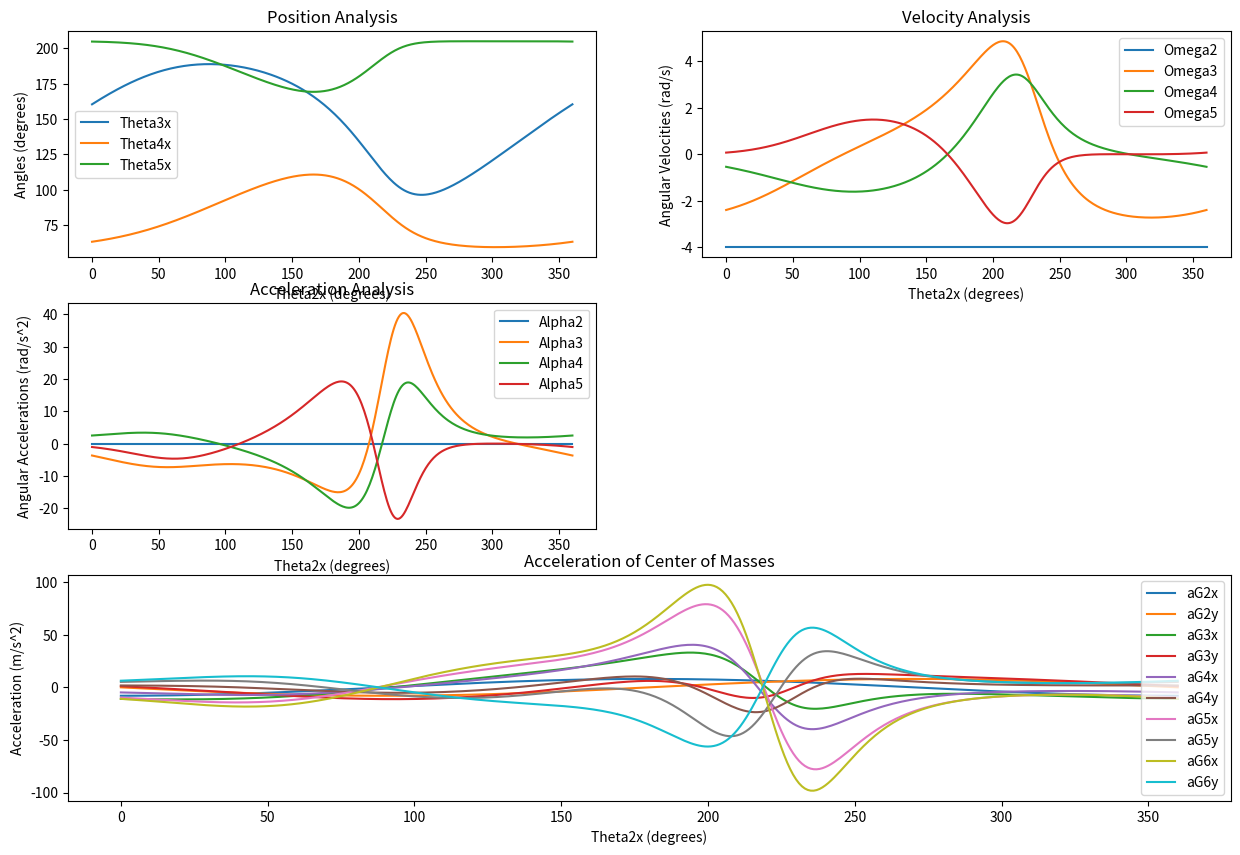
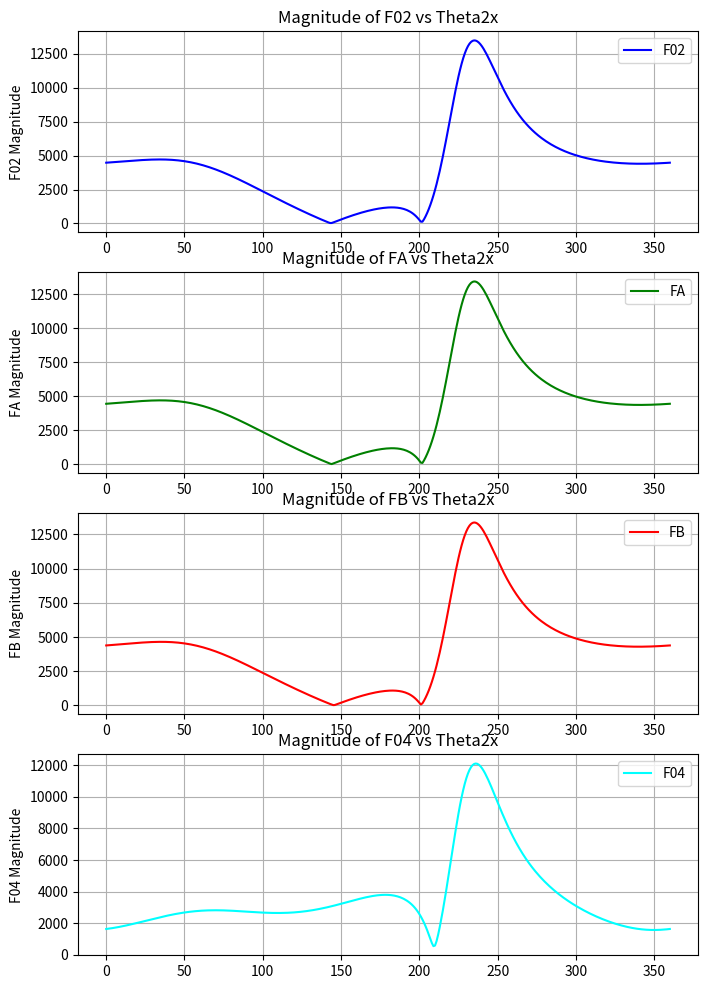
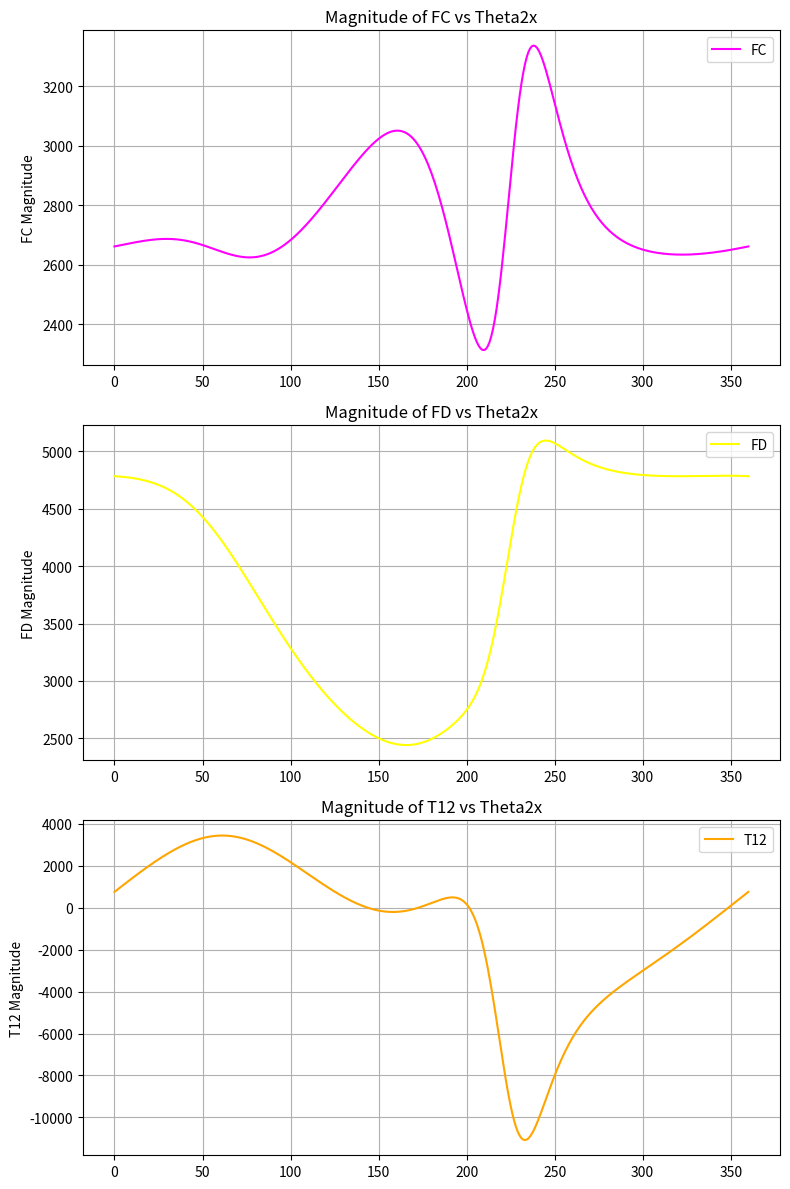

Reproduce these figures in Python, in order.
import math
import matplotlib.pyplot as plt
import numpy as np
import pandas as pd

# TakeHome Project Spring 2023
a_pin = 1.00
b_pin = 1.50
c_pin = 2.50
d_pin = 2.315
a_slider = 4.00
b_slider = 3.00
c_slider = 1.542635

angle_G5CE = 21.2505
g5C = 1.6094

omega2 = -4
alpha2 = 0

mass_per_unit_length = 3  #kg
m2 = a_pin*mass_per_unit_length
m3 = b_pin*mass_per_unit_length
m4 = a_slider*mass_per_unit_length
m5 = 6
m6 = 2
iG2 = (1/12)*m2*(a_pin**2)
iG3 = (1/12)*m3*(b_pin**2)
iG4 = (1/12)*m4*(a_slider**2)
iG5 = 6.0208

angle_O2O4 = 48.33
angle_slider = 30
k1 = d_pin/a_pin
k2 = d_pin/c_pin
k3 = ((a_pin**2)-(b_pin**2)+(c_pin**2)+(d_pin**2))/(2*a_pin*c_pin)
k4 = d_pin/b_pin
k5 = ((c_pin**2)-(d_pin**2)-(a_pin**2)-(b_pin**2))/(2*a_pin*b_pin)

d_min = -5.93009
d_max = -1.68001
theta2_for_dmin = 166
theta2_for_dmax = 302
F = 5000
g = 9.81

def positionanalysis_PinJointed (theta2_pin):
    theta3_and_theta4 = ["", ""]
    theta2_radians = math.radians(theta2_pin)
    aa = math.cos(theta2_radians) - k1 - k2 * math.cos(theta2_radians) + k3
    bb = -2*math.sin(theta2_radians)
    cc = k1-(k2+1)*math.cos(theta2_radians)+k3
    dd = math.cos(theta2_radians) - k1 + (k4 * math.cos(theta2_radians)) + k5
    ee = bb
    ff = k1+(k4-1)*math.cos(theta2_radians)+k5
    theta3_rad = 2 * math.atan((-ee + ((ee ** 2 - 4 * dd * ff)**0.5)) / (2 * dd))
    theta3_deg = math.degrees(theta3_rad)

    theta4_rad = 2 * math.atan((-bb + (bb ** 2 - 4 * aa * cc)**0.5) / (2 * aa))
    theta4_deg = math.degrees(theta4_rad)

    theta3_and_theta4 [0] = theta3_deg
    theta3_and_theta4[1] = theta4_deg
    return theta3_and_theta4

def positionanalysis_SliderCrank (theta2_slider):
    theta3_and_d = ["", ""]
    theta2_slider_rad = math.radians(theta2_slider)
    theta3_slider_rad = math.asin((a_slider*math.sin(theta2_slider_rad)-c_slider)/b_slider)
    theta3_slider_deg = math.degrees(theta3_slider_rad)
    d = a_slider*math.cos(theta2_slider_rad)-b_slider*math.cos(theta3_slider_rad)
#    print (f'theta3_slider_deg = {theta3_slider_deg}, d = {d}')
    theta3_and_d [0] = theta3_slider_deg
    theta3_and_d[1] = d
    return theta3_and_d


def velocityAnalysis_pinJointed (theta2, theta3, theta4, omega2):
    omega3_and_omega4 = ["", ""]
    angle1_rad = math.radians(theta4 - theta2)
    angle2_rad = math.radians(theta3 - theta4)
    angle3_rad = math.radians(theta2 - theta3)
    angle4_rad = math.radians(theta4 -theta3)
    omega3 = a_pin * omega2 * math.sin(angle1_rad) / (b_pin * math.sin(angle2_rad))
    omega4 = (a_pin*omega2*math.sin(angle3_rad))/(c_pin*math.sin(angle4_rad))
    omega3_and_omega4 [0] = omega3
    omega3_and_omega4[1] = omega4
    return omega3_and_omega4

def velocityAnalysis_sliderCrank (theta4, theta5, omega4):
    omega5_and_d_dot = ["", ""]
    omega5 = a_slider*math.cos(math.radians(theta4))*omega4/(b_slider*math.cos(math.radians(theta5)))
    d_dot = -a_slider*omega4*math.sin(math.radians(theta4))+b_slider*omega5*math.sin(math.radians(theta5))
    omega5_and_d_dot [0] = omega5
    omega5_and_d_dot[1] = d_dot
    return omega5_and_d_dot

def accelAnalysis_pinJointed(theta2, theta3, theta4, omega2, omega3, omega4, alpha2):
    alpha3_and_alpha4 = ["", ""]
    theta2_rad = math.radians(theta2)
    theta3_rad = math.radians(theta3)
    theta4_rad = math.radians(theta4)
    aA = c_pin*math.sin(theta4_rad)
    bB = b_pin*math.sin(theta3_rad)
    cC1 = a_pin*alpha2*math.sin(theta2_rad) + a_pin*(omega2**2)*math.cos(theta2_rad)
    cC2 = b_pin*(omega3**2)*math.cos(theta3_rad) - c_pin*(omega4**2)*math.cos(theta4_rad)
    cC = cC1 + cC2
    dD = c_pin*math.cos(theta4_rad)
    eE = b_pin*math.cos(theta3_rad)
    fF1 = a_pin*alpha2*math.cos(theta2_rad) - a_pin*(omega2**2)*math.sin(theta2_rad)
    fF2 = -b_pin*(omega3**2)*math.sin(theta3_rad) + c_pin*(omega4**2)*math.sin(theta4_rad)
    fF = fF1 + fF2
    alpha3 = (cC*dD - aA*fF)/(aA*eE - bB*dD)
    alpha4 = (cC*eE - bB*fF)/(aA*eE - bB*dD)
    alpha3_and_alpha4 [0] = alpha3
    alpha3_and_alpha4[1] = alpha4
    return alpha3_and_alpha4

def accelAnalysis_sliderCrank(theta4_slider, theta5_slider, omega4, omega5):
    alpha5_and_d_dotdot = ["", ""]
    theta4_slider_rad = math.radians(theta4_slider)
    theta5_slider_rad = math.radians(theta5_slider)
    numerator1 = a_slider*alpha4*math.cos(theta4_slider_rad) - a_slider*(omega4**2)*math.sin(theta4_slider_rad)
    numerator2 = b_slider*(omega5**2)*math.sin(theta5_slider_rad)
    alpha5 = (numerator1 + numerator2)/(b_slider*math.cos(theta5_slider_rad))
    d_dotdot1 = -a_slider*alpha4*math.sin(theta4_slider_rad) - a_slider*(omega4**2)*math.cos(theta4_slider_rad)
    d_dotdot2 = b_slider*alpha5*math.sin(theta5_slider_rad) + b_slider*(omega5**2)*math.cos(theta5_slider_rad)
    d_dotdot = d_dotdot1+d_dotdot2
    alpha5_and_d_dotdot[0] = alpha5
    alpha5_and_d_dotdot[1] = d_dotdot
    return alpha5_and_d_dotdot

def accel_of_center_of_masses_pinJointed (theta2x):
    aG2x_aG2y_aG3x_aG3y_aG4x_aG4y = ['', "", "", "", "", ""]
    theta_G2O2_rad = math.radians(theta2x)
    Theta_G3A_rad = math.radians(theta3x)
    theta_G4O4_rad = math.radians(theta4x)
    g2O2 = a_pin/2
    g3A = b_pin/2
    g4O4 = a_slider/2
    a_G2x = g2O2*(-(omega2**2)*math.cos(theta_G2O2_rad) - alpha2*math.sin(theta_G2O2_rad))
    a_G2y = g2O2 * (-(omega2 ** 2) * math.sin(theta_G2O2_rad) + alpha2 * math.cos(theta_G2O2_rad))
    a_G3x = a_pin*(-(omega2**2)*math.cos(theta_G2O2_rad) - alpha2*math.sin(theta_G2O2_rad))\
            + g3A*(-(omega3**2)*math.cos(Theta_G3A_rad) - alpha3*math.sin(Theta_G3A_rad))
    a_G3y = a_pin*(-(omega2**2)*math.sin(theta_G2O2_rad) + alpha2*math.cos(theta_G2O2_rad))\
            + g3A*(-(omega3**2)*math.sin(Theta_G3A_rad) + alpha3*math.cos(Theta_G3A_rad))
    a_G4x = g4O4*(-(omega4**2)*math.cos(theta_G4O4_rad) - alpha4*math.sin(theta_G4O4_rad))
    a_G4y = g4O4 * (-(omega4 ** 2) * math.sin(theta_G4O4_rad) + alpha4 * math.cos(theta_G4O4_rad))
    aG2x_aG2y_aG3x_aG3y_aG4x_aG4y[0] = a_G2x
    aG2x_aG2y_aG3x_aG3y_aG4x_aG4y[1] = a_G2y
    aG2x_aG2y_aG3x_aG3y_aG4x_aG4y[2] = a_G3x
    aG2x_aG2y_aG3x_aG3y_aG4x_aG4y[3] = a_G3y
    aG2x_aG2y_aG3x_aG3y_aG4x_aG4y[4] = a_G4x
    aG2x_aG2y_aG3x_aG3y_aG4x_aG4y[5] = a_G4y
    return [float(a_G2x), float(a_G2y), float(a_G3x), float(a_G3y), float(a_G4x), float(a_G4y)]

def accel_of_center_of_masses_sliderCrank ():
    aG5x_aG5y = ["", ""]
    theta_CO4_rad = math.radians(theta4x)
    theta_G5C_rad = math.radians(theta5x - angle_G5CE)

    a_G5x = a_slider*((-omega4**2)*math.cos(theta_CO4_rad) - alpha4*math.sin(theta_CO4_rad))\
            +g5C*((-omega5**2)*math.cos(theta_G5C_rad) - alpha5*math.sin(theta_G5C_rad))
    a_G5y = a_slider*((-omega4**2)*math.sin(theta_CO4_rad) + alpha4*math.cos(theta_CO4_rad))\
            +g5C*((-omega5**2)*math.sin(theta_G5C_rad) + alpha5*math.cos(theta_G5C_rad))
    aG5x_aG5y[0] = a_G5x
    aG5x_aG5y[1] = a_G5y
    return [float(a_G5x), float(a_G5y)]
    
def calculate_position_vectors(theta2x, theta3x, theta4x, a_pin, b_pin, c_pin, d_pin, theta2, theta3, theta4, omega2, omega3, omega4, alpha2):
    c = 4.0
    BC = 1.5
    alpha3_and_alpha4 = ["", ""]
    theta2_rad = math.radians(theta2)
    theta3_rad = math.radians(theta3)
    theta4_rad = math.radians(theta4)
    aA = c_pin*math.sin(theta4_rad)
    bB = b_pin*math.sin(theta3_rad)
    cC1 = a_pin*alpha2*math.sin(theta2_rad) + a_pin*(omega2**2)*math.cos(theta2_rad)
    cC2 = b_pin*(omega3**2)*math.cos(theta3_rad) - c_pin*(omega4**2)*math.cos(theta4_rad)
    cC = cC1 + cC2
    # Define the angles for each R vector based on theta2x
    theta_65 = 21.25
    theta_R12 = math.radians(theta2x + 180)
    theta_R32 = math.radians(theta2x)
    theta_R23 = math.radians(theta3x - 180)
    theta_R34 = math.radians(theta4x)
    theta_R43 = math.radians(theta3x)
    theta_R14 = math.radians(theta4x + 180)
    theta_R54 = math.radians(theta4x)
    theta_R45 = math.radians(theta5x - theta_65 + 180)
    theta_R65 = math.radians(theta5x + theta_65)

    # Calculate the position vectors for R12
    R12x = (a_pin / 2) * math.cos(theta_R12)
    R12y = (a_pin / 2) * math.sin(theta_R12)

    # Calculate the position vectors for R32
    R32x = (a_pin / 2) * math.cos(theta_R32)
    R32y = (a_pin / 2) * math.sin(theta_R32)

    # Calculate the position vectors for R23
    R23x = (b_pin / 2) * math.cos(theta_R23)
    R23y = (b_pin / 2) * math.sin(theta_R23)

    # Calculate the position vectors for R43
    R43x = (b_pin / 2) * math.cos(theta_R43)
    R43y = (b_pin / 2) * math.sin(theta_R43)
    
    # Calculate the postion vectors for R34
    R34x = (((c / 2) - (BC)) * math.cos(theta_R34))
    R34y = (((c / 2) - (BC)) * math.sin(theta_R34))

    # Calculate the position vectors for R14
    R14x = (c / 2) * math.cos(theta_R14)
    R14y = (c / 2) * math.sin(theta_R14)

    # Calculate the position vectors for R54
    R54x = (c / 2) * math.cos(theta_R54)
    R54y = (c / 2) * math.sin(theta_R54)

    # Calculate the position vectors for R45
    R45x = (g5C) * math.cos(theta_R45)
    R45y = (g5C) * math.sin(theta_R45)

    # Calculate the position vectors for R65
    R65x = (g5C) * math.cos(theta_R65)
    R65y = (g5C) * math.sin(theta_R65)
    
    # Return all calculated vectors
    return {
        'R12x': R12x, 'R12y': R12y,
        'R32x': R32x, 'R32y': R32y,
        'R23x': R23x, 'R23y': R23y,
        'R43x': R43x, 'R43y': R43y,
        'R34x': R34x, 'R34y': R34y,
        'R14x': R14x, 'R14y': R14y,
        'R54x': R54x, 'R54y': R54y,
        'R45x': R45x, 'R45y': R45y,
        'R65x': R65x, 'R65y': R65y,
    }
    
def solve_forceMatrix(R12x, R12y, R32x, R32y, R23x, R23y, R43x, R43y, R34x, R34y, R14x, R14y, R54x, R54y, R45x, R45y, R65x, R65y, m2, m3, m4, m5, m6, iG2, iG3, iG4, iG5, F, g, a_G2x, a_G2y, a_G3x, a_G3y, a_G4x, a_G4y, a_G5x, a_G5y, a_G6x, a_G6y, alpha2, alpha3, alpha4, alpha5):
    force_matrix = np.array([
        [1, 0, 1, 0, 0, 0, 0, 0, 0, 0, 0, 0, 0, 0, 0],
        [0, 1, 0, 1, 0, 0, 0, 0, 0, 0, 0, 0, 0, 0, 0],
        [-R12y, R12y, -R32y, R32x, 0, 0, 0, 0, 0, 0, 0, 0, 0, 0, 1],
        [0, 0, -1, 0, 1, 0, 0, 0, 0, 0, 0, 0, 0, 0, 0],
        [0, 0, 0, -1, 0, 1, 0, 0, 0, 0, 0, 0, 0, 0, 0],
        [0, 0, R23y, -R23x, -R43y, R43x, 0, 0, 0, 0, 0, 0, 0, 0, 0],
        [0, 0, 0, 0, -1, 0, 1, 0, 1, 0, 0, 0, 0, 0, 0],
        [0, 0, 0, 0, 0, -1, 0, 1, 0, 1, 0, 0, 0, 0, 0],
        [0, 0, 0, 0, R34y, -R34x, -R14y, R14x, -R54y, R54x, 0, 0, 0, 0, 0],
        [0, 0, 0, 0, 0, 0, 0, 0, -1, 0, 1, 0, 0, 0, 0],
        [0, 0, 0, 0, 0, 0, 0, 0, 0, -1, 0, 1, 0, 0, 0],
        [0, 0, 0, 0, 0, 0, 0, 0, R45y, -R45x, -R65y, R65x, 0, 0, 0],
        [0, 0, 0, 0, 0, 0, 0, 0, 0, 0, -1, 0, 1, 0, 0],
        [0, 0, 0, 0, 0, 0, 0, 0, 0, 0, 0, -1, 0, 1, 0],
        [0, 0, 0, 0, 0, 0, 0, 0, 0, 0, 0, 0, np.cos(np.radians(30)), -np.sin(np.radians(30)), 0]
    ])
    
    solutions_matrix = np.array([
       	[m2*a_G2x],
        [m2*a_G2y + m2*g],
        [iG2*alpha2],
        [m3*a_G3x],
        [m3*a_G3y + m3*g],
        [iG3*alpha3],
        [m4*a_G4x],
        [m4*a_G4y + m4*g],
        [iG4*alpha4],
        [m5*a_G5x],
        [m5*a_G5y + m5*g + F],
        [iG5*alpha5],
        [m6*a_G6x],
        [m6*a_G6y + m6*g],
        [0]
    ])
    # Solve the force matrix to get the force components
    solutions = np.linalg.solve(force_matrix, solutions_matrix)
    # Return the solutions with 'F' values in the specified format
    return {
        'F12x': solutions[0][0], 'F12y': solutions[1][0],
        'F32x': solutions[2][0], 'F32y': solutions[3][0],
        'F43x': solutions[4][0], 'F43y': solutions[5][0],
        'F14x': solutions[6][0], 'F14y': solutions[7][0],
        'F54x': solutions[8][0], 'F54y': solutions[9][0],
        'F65x': solutions[10][0], 'F65y': solutions[11][0],
        'F16x': solutions[12][0], 'F16y': solutions[13][0],
        'T12': solutions[14][0]
    }

def calculate_magnitudes(F12x, F12y, F32x, F32y, F43x, F43y, F14x, F14y, F54x, F54y, F65x, F65y, F16x, F16y, T12):
    # Calculate the magnitudes of the forces based on their x and y components
    F02 = np.sqrt(F12x**2 + F12y**2)
    FA = np.sqrt(F32x**2 + F32y**2)
    FB = np.sqrt(F43x**2 + F43y**2)
    F04 = np.sqrt(F14x**2 + F14y**2)
    FC = np.sqrt(F54x**2 + F54y**2)
    FD = np.sqrt(F65x**2 + F65y**2)
    F16 = np.sqrt(F16x**2 + F16y**2)

    # Return the magnitudes in a new dictionary
    return {
        'F02': F02,
        'FA': FA,
        'FB': FB,
        'F04': F04,
        'FC': FC,
        'FD': FD,
        'F16': F16,
        'T12': T12
    }

# Data lists for plotting
theta2x_list = []
theta3x_list = []
theta4x_list = []
theta5x_list = []
d_list = []

omega2_list = []
omega3_list = []
omega4_list = []
omega5_list = []
d_dot_list = []

alpha2_list = []
alpha3_list = []
alpha4_list = []
alpha5_list = []
d_dotdot_list = []

aG2x_list = []
aG2y_list = []
aG3x_list = []
aG3y_list = []
aG4x_list = []
aG4y_list = []
aG5x_list = []
aG5y_list = []
aG6x_list = []
aG6y_list = []

R12x_list = []
R12y_list = []
R32x_list = []
R32y_list = []
R23x_list = []
R23y_list = []
R43x_list = []
R43y_list = []
R34x_list = []
R34y_list = []
R14x_list = []
R14y_list = []
R54x_list = []
R54y_list = []
R45x_list = []
R45y_list = []
R65x_list = []
R65y_list = []

FO2_list = []
FA_list = []
FB_list = []
FO4_list = []
FC_list = []
FD_list = []
T12_list = []

# Initialize variables to record the maximum magnitudes and corresponding angles
max_F02, angle_max_F02 = 0, 0
max_FA, angle_max_FA = 0, 0
max_FB, angle_max_FB = 0, 0
max_F04, angle_max_F04 = 0, 0
max_FC, angle_max_FC = 0, 0
max_FD, angle_max_FD = 0, 0
max_T12, angle_max_T12 = 0, 0

# MAIN LOOP to calculate the parameters for each angle theta2x from 0 to 360 degrees

for x in range(0, 361, 1):
    theta2x = x
    theta2 = theta2x + 180 - angle_O2O4
    theta3_and_theta4 = positionanalysis_PinJointed(theta2)
    theta3 = theta3_and_theta4[0]
    theta3x = theta3 - 180 + angle_O2O4
    if theta3x < 0:
        theta3x = theta3x + 360

    theta4 = theta3_and_theta4[1]
    theta4x = theta4 - 180 + angle_O2O4
    if theta4x < 0:
        theta4x = theta4x + 360

    gamma = abs(theta3x - theta4x)

    theta4_slider = theta4 - 180 + angle_O2O4 + angle_slider
    theta5_and_d = positionanalysis_SliderCrank(theta4_slider)
    theta5_slider = theta5_and_d[0]
    theta5x = 180 - angle_slider + theta5_slider
    if theta5x < 0:
        theta5x = theta5x + 360

    d = theta5_and_d[1]

    theta2x_list.append(theta2x)
    theta3x_list.append(theta3x)
    theta4x_list.append(theta4x)
    theta5x_list.append(theta5x)
    d_list.append(d)

    omega3_and_omega4 = velocityAnalysis_pinJointed(theta2, theta3, theta4, omega2)
    omega3 = omega3_and_omega4[0]
    omega4 = omega3_and_omega4[1]
    omega5_and_d_dot = velocityAnalysis_sliderCrank (theta4_slider, theta5_slider, omega4)
    omega5 = omega5_and_d_dot[0]
    d_dot = omega5_and_d_dot[1]

    omega2_list.append(omega2)
    omega3_list.append(omega3)
    omega4_list.append(omega4)
    omega5_list.append(omega5)
    d_dot_list.append(d_dot)

#   alpha2 = calculate_alpha2(omega2, delta)
    alpha3_and_alpha4 = accelAnalysis_pinJointed(theta2, theta3, theta4, omega2, omega3, omega4, alpha2)
    alpha3 = alpha3_and_alpha4[0]
    alpha4 = alpha3_and_alpha4[1]
    alpha5_and_d_dotdot = accelAnalysis_sliderCrank(theta4_slider, theta5_slider, omega4, omega5)
    alpha5 = alpha5_and_d_dotdot[0]
    d_dotdot = alpha5_and_d_dotdot[1]
    
    alpha2_list.append(alpha2)
    alpha3_list.append(alpha3)
    alpha4_list.append(alpha4)
    alpha5_list.append(alpha5)
    d_dotdot_list.append(d_dotdot)

    aG2x_aG2y_aG3x_aG3y_aG4x_aG4y = accel_of_center_of_masses_pinJointed(theta2x)
    a_G2x = aG2x_aG2y_aG3x_aG3y_aG4x_aG4y[0]
    a_G2y = aG2x_aG2y_aG3x_aG3y_aG4x_aG4y[1]
    a_G3x = aG2x_aG2y_aG3x_aG3y_aG4x_aG4y[2]
    a_G3y = aG2x_aG2y_aG3x_aG3y_aG4x_aG4y[3]
    a_G4x = aG2x_aG2y_aG3x_aG3y_aG4x_aG4y[4]
    a_G4y = aG2x_aG2y_aG3x_aG3y_aG4x_aG4y[5]

    aG2x_list.append(a_G2x)
    aG2y_list.append(a_G2y)
    aG3x_list.append(a_G3x)
    aG3y_list.append(a_G3y)
    aG4x_list.append(a_G4x)
    aG4y_list.append(a_G4y)

    aG5x_aG5y = accel_of_center_of_masses_sliderCrank()
    a_G5x = aG5x_aG5y[0]
    a_G5y = aG5x_aG5y[1]
    aG5x_list.append(a_G5x)
    aG5y_list.append(a_G5y)

    # Calculate a_G6x and a_G6y using d_dotdot, angle_slider, and add to list
    a_G6x = d_dotdot * math.cos(math.radians(angle_slider))
    a_G6y = -d_dotdot * math.sin(math.radians(angle_slider))
    aG6x_list.append(a_G6x)
    aG6y_list.append(a_G6y)
    
    # Call the function to calculate position vectors and append to lists
    R_vectors = calculate_position_vectors(theta2x, theta3x, theta4x, a_pin, b_pin, c_pin, d_pin, theta2, theta3, theta4, omega2, omega3, omega4, alpha2)
    R12x_list.append(R_vectors['R12x'])
    R12y_list.append(R_vectors['R12y'])
    R32x_list.append(R_vectors['R32x'])
    R32y_list.append(R_vectors['R32y'])
    R23x_list.append(R_vectors['R23x'])
    R23y_list.append(R_vectors['R23y'])
    R43x_list.append(R_vectors['R43x'])
    R43y_list.append(R_vectors['R43y'])
    R34x_list.append(R_vectors['R34x'])
    R34y_list.append(R_vectors['R34y'])
    R14x_list.append(R_vectors['R14x'])
    R14y_list.append(R_vectors['R14y'])
    R54x_list.append(R_vectors['R54x'])
    R54y_list.append(R_vectors['R54y'])
    R45x_list.append(R_vectors['R45x'])
    R45y_list.append(R_vectors['R45y'])
    R65x_list.append(R_vectors['R65x'])
    R65y_list.append(R_vectors['R65y'])
    
    # Now extract each component from the returned dictionary
    R12xx = R_vectors['R12x']
    R12yy = R_vectors['R12y']
    R32xx = R_vectors['R32x']
    R32yy = R_vectors['R32y']
    R23xx = R_vectors['R23x']
    R23yy = R_vectors['R23y']
    R43xx = R_vectors['R43x']
    R43yy = R_vectors['R43y']
    R34xx = R_vectors['R34x']
    R34yy = R_vectors['R34y']
    R14xx = R_vectors['R14x']
    R14yy = R_vectors['R14y']
    R54xx = R_vectors['R54x']
    R54yy = R_vectors['R54y']
    R45xx = R_vectors['R45x']
    R45yy = R_vectors['R45y']
    R65xx = R_vectors['R65x']
    R65yy = R_vectors['R65y']
    
    # Here, call your solve_forceMatrix function with the required parameters
    force_components = solve_forceMatrix(
        R12xx, R12yy, R32xx, R32yy, R23xx, R23yy, R43xx, R43yy, R34xx, R34yy, 
        R14xx, R14yy, R54xx, R54yy, R45xx, R45yy, R65xx, R65yy, 
        m2, m3, m4, m5, m6, iG2, iG3, iG4, iG5, 
        F, g, a_G2x, a_G2y, a_G3x, a_G3y, a_G4x, a_G4y, 
        a_G5x, a_G5y, a_G6x, a_G6y, alpha2, alpha3, alpha4, alpha5
    )

    # Now, calculate the magnitudes of these force components
    magnitudes = calculate_magnitudes(
        force_components['F12x'], force_components['F12y'], force_components['F32x'], force_components['F32y'],
        force_components['F43x'], force_components['F43y'], force_components['F14x'], force_components['F14y'],
        force_components['F54x'], force_components['F54y'], force_components['F65x'], force_components['F65y'],
        force_components['F16x'], force_components['F16y'], force_components['T12']
    )

    # Append the calculated magnitudes to your lists
    FO2_list.append(magnitudes['F02'])
    FA_list.append(magnitudes['FA'])
    FB_list.append(magnitudes['FB'])
    FO4_list.append(magnitudes['F04'])
    FC_list.append(magnitudes['FC'])
    FD_list.append(magnitudes['FD'])
    T12_list.append(magnitudes['T12'])
    
    # Update the max magnitude values if current magnitudes are greater
    max_F02 = max(max_F02, magnitudes['F02'])
    max_FA = max(max_FA, magnitudes['FA'])
    max_FB = max(max_FB, magnitudes['FB'])
    max_F04 = max(max_F04, magnitudes['F04'])
    max_FC = max(max_FC, magnitudes['FC'])
    max_FD = max(max_FD, magnitudes['FD'])
    max_T12 = max(max_T12, magnitudes['T12'])
    
    # Update the max magnitude values and their corresponding angles
    if magnitudes['F02'] > max_F02:
        max_F02, angle_max_F02 = magnitudes['F02'], theta2x
    if magnitudes['FA'] > max_FA:
        max_FA, angle_max_FA = magnitudes['FA'], theta2x
    if magnitudes['FB'] > max_FB:
        max_FB, angle_max_FB = magnitudes['FB'], theta2x
    if magnitudes['F04'] > max_F04:
        max_F04, angle_max_F04 = magnitudes['F04'], theta2x
    if magnitudes['FC'] > max_FC:
        max_FC, angle_max_FC = magnitudes['FC'], theta2x
    if magnitudes['FD'] > max_FD:
        max_FD, angle_max_FD = magnitudes['FD'], theta2x
    if magnitudes['T12'] > max_T12:
        max_T12, angle_max_T12 = magnitudes['T12'], theta2x
    
# Position DataFrame
position_data = {
    'Theta2x': theta2x_list,
    'Theta3x': theta3x_list,
    'Theta4x': theta4x_list,
    'Theta5x': theta5x_list,
    'D': d_list
}
position_df = pd.DataFrame(position_data)

# Velocity DataFrame
velocity_data = {
    'Theta2x': theta2x_list,
    'Omega2': omega2_list,
    'Omega3': omega3_list,
    'Omega4': omega4_list,
    'Omega5': omega5_list,
    'D_dot': d_dot_list
}
velocity_df = pd.DataFrame(velocity_data)

# Acceleration DataFrame
acceleration_data = {
    'Theta2x': theta2x_list,
    'Alpha2': alpha2_list,
    'Alpha3': alpha3_list,
    'Alpha4': alpha4_list,
    'Alpha5': alpha5_list,
    'D_dotdot': d_dotdot_list
}
acceleration_df = pd.DataFrame(acceleration_data)

# Acceleration of Center of Masses DataFrame
acceleration_cm_data = {
    'Theta2x': theta2x_list,
    'aG2x': aG2x_list,
    'aG2y': aG2y_list,
    'aG3x': aG3x_list,
    'aG3y': aG3y_list,
    'aG4x': aG4x_list,
    'aG4y': aG4y_list,
    'aG5x': aG5x_list,
    'aG5y': aG5y_list,
    'aG6x': aG6x_list,
    'aG6y': aG6y_list
}
acceleration_cm_df = pd.DataFrame(acceleration_cm_data)

# DataFrame for the first set of position vectors
position_vectors_data_1 = {
    'Theta2x': theta2x_list,
    'R12x': R12x_list,
    'R12y': R12y_list,
    'R32x': R32x_list,
    'R32y': R32y_list,
    'R23x': R23x_list,
    'R23y': R23y_list,
    'R43x': R43x_list,  # Assuming you meant R43x instead of R34x for symmetry
    'R43y': R43y_list   # Assuming you meant R43y instead of R34y for symmetry
}
position_vectors_df_1 = pd.DataFrame(position_vectors_data_1)

# DataFrame for the second set of position vectors
position_vectors_data_2 = {
    'Theta2x': theta2x_list,
    'R14x': R14x_list,  # Assuming R14x/R14y are calculated and lists are initialized
    'R14y': R14y_list,
    'R34x': R34x_list,
    'R34y': R34y_list,
    'R54x': R54x_list,  # Assuming R54x/R54y are calculated and lists are initialized
    'R54y': R54y_list,
    'R45x': R45x_list,
    'R45y': R45y_list,
    'R65x': R65x_list,
    'R65y': R65y_list
}
position_vectors_df_2 = pd.DataFrame(position_vectors_data_2)

# Create a DataFrame for the maximum magnitudes
max_magnitudes = pd.DataFrame({
    'Max Magnitude': ['F02', 'FA', 'FB', 'F04', 'FC', 'FD', 'T12'],
    'Value': [max_F02, max_FA, max_FB, max_F04, max_FC, max_FD, max_T12],
    'Angle at Max': [angle_max_F02, angle_max_FA, angle_max_FB, angle_max_F04, angle_max_FC, angle_max_FD, angle_max_T12]
})
print("Force Analysis Data for Links")
print(max_magnitudes)

# Now display only the specific rows for the given theta2x values
print("Position Analysis Data for Theta2x = 120:")
print(position_df[position_df['Theta2x'] == 120])

print("\nVelocity Analysis Data for Theta2x = 120:")
print(velocity_df[velocity_df['Theta2x'] == 120])

print("\nAcceleration Analysis Data for Theta2x = 120:")
print(acceleration_df[acceleration_df['Theta2x'] == 120])

print("\nAcceleration of Center of Masses Data for Theta2x = 120:")
print(acceleration_cm_df[acceleration_cm_df['Theta2x'] == 120])

print("\nPosition Vectors (table 1) for Theta2x = 120:")
print(position_vectors_df_1[position_vectors_df_1['Theta2x'] == 120])

print("\nPosition Vectors (table 2) for Theta2x = 120:")
print(position_vectors_df_2[position_vectors_df_2['Theta2x'] == 120])

# Plotting the data using matplotlib
plt.figure(figsize=(15, 10))

# Plot for Position Analysis
plt.subplot(3, 2, 1)
plt.plot(position_df['Theta2x'], position_df['Theta3x'], label='Theta3x')
plt.plot(position_df['Theta2x'], position_df['Theta4x'], label='Theta4x')
plt.plot(position_df['Theta2x'], position_df['Theta5x'], label='Theta5x')
plt.xlabel('Theta2x (degrees)')
plt.ylabel('Angles (degrees)')
plt.title('Position Analysis')
plt.legend()

# Plot for Velocity Analysis
plt.subplot(3, 2, 2)
plt.plot(velocity_df['Theta2x'], velocity_df['Omega2'], label='Omega2')
plt.plot(velocity_df['Theta2x'], velocity_df['Omega3'], label='Omega3')
plt.plot(velocity_df['Theta2x'], velocity_df['Omega4'], label='Omega4')
plt.plot(velocity_df['Theta2x'], velocity_df['Omega5'], label='Omega5')
plt.xlabel('Theta2x (degrees)')
plt.ylabel('Angular Velocities (rad/s)')
plt.title('Velocity Analysis')
plt.legend()

# Plot for Acceleration Analysis
plt.subplot(3, 2, 3)
plt.plot(acceleration_df['Theta2x'], acceleration_df['Alpha2'], label='Alpha2')
plt.plot(acceleration_df['Theta2x'], acceleration_df['Alpha3'], label='Alpha3')
plt.plot(acceleration_df['Theta2x'], acceleration_df['Alpha4'], label='Alpha4')
plt.plot(acceleration_df['Theta2x'], acceleration_df['Alpha5'], label='Alpha5')
plt.xlabel('Theta2x (degrees)')
plt.ylabel('Angular Accelerations (rad/s^2)')
plt.title('Acceleration Analysis')
plt.legend()

# Plot for Acceleration of Center of Masses
plt.subplot(3, 1, 3)
plt.plot(acceleration_cm_df['Theta2x'], acceleration_cm_df['aG2x'], label='aG2x')
plt.plot(acceleration_cm_df['Theta2x'], acceleration_cm_df['aG2y'], label='aG2y')
plt.plot(acceleration_cm_df['Theta2x'], acceleration_cm_df['aG3x'], label='aG3x')
plt.plot(acceleration_cm_df['Theta2x'], acceleration_cm_df['aG3y'], label='aG3y')
plt.plot(acceleration_cm_df['Theta2x'], acceleration_cm_df['aG4x'], label='aG4x')
plt.plot(acceleration_cm_df['Theta2x'], acceleration_cm_df['aG4y'], label='aG4y')
plt.plot(acceleration_cm_df['Theta2x'], acceleration_cm_df['aG5x'], label='aG5x')
plt.plot(acceleration_cm_df['Theta2x'], acceleration_cm_df['aG5y'], label='aG5y')
plt.plot(acceleration_cm_df['Theta2x'], acceleration_cm_df['aG6x'], label='aG6x')
plt.plot(acceleration_cm_df['Theta2x'], acceleration_cm_df['aG6y'], label='aG6y')
plt.xlabel('Theta2x (degrees)')
plt.ylabel('Acceleration (m/s^2)')
plt.title('Acceleration of Center of Masses')
plt.legend()

# Setup the figure and subplots
fig, axs = plt.subplots(4, 1, figsize=(8, 12))  # 4 subplots for each magnitude, all in one column

# Plot each magnitude in a separate subplot
axs[0].plot(theta2x_list, FO2_list, label='F02', color='blue')
axs[0].set_title('Magnitude of F02 vs Theta2x')
axs[0].set_ylabel('F02 Magnitude')

axs[1].plot(theta2x_list, FA_list, label='FA', color='green')
axs[1].set_title('Magnitude of FA vs Theta2x')
axs[1].set_ylabel('FA Magnitude')

axs[2].plot(theta2x_list, FB_list, label='FB', color='red')
axs[2].set_title('Magnitude of FB vs Theta2x')
axs[2].set_ylabel('FB Magnitude')

axs[3].plot(theta2x_list, FO4_list, label='F04', color='cyan')
axs[3].set_title('Magnitude of F04 vs Theta2x')
axs[3].set_ylabel('F04 Magnitude')

# Add legends and adjust layout
for ax in axs:
    ax.legend()
    ax.grid(True)

# Setup the figure and subplots
fig, axs = plt.subplots(3, 1, figsize=(8, 12))  # 3 subplots for each magnitude, all in one column

axs[0].plot(theta2x_list, FC_list, label='FC', color='magenta')
axs[0].set_title('Magnitude of FC vs Theta2x')
axs[0].set_ylabel('FC Magnitude')

axs[1].plot(theta2x_list, FD_list, label='FD', color='yellow')
axs[1].set_title('Magnitude of FD vs Theta2x')
axs[1].set_ylabel('FD Magnitude')

axs[2].plot(theta2x_list, T12_list, label='T12', color='orange')
axs[2].set_title('Magnitude of T12 vs Theta2x')
axs[2].set_ylabel('T12 Magnitude')

# Add legends and adjust layout
for ax in axs:
    ax.legend()
    ax.grid(True)

# Automatically adjust the layout of the figure
plt.tight_layout()

# Display the figure
plt.show()
